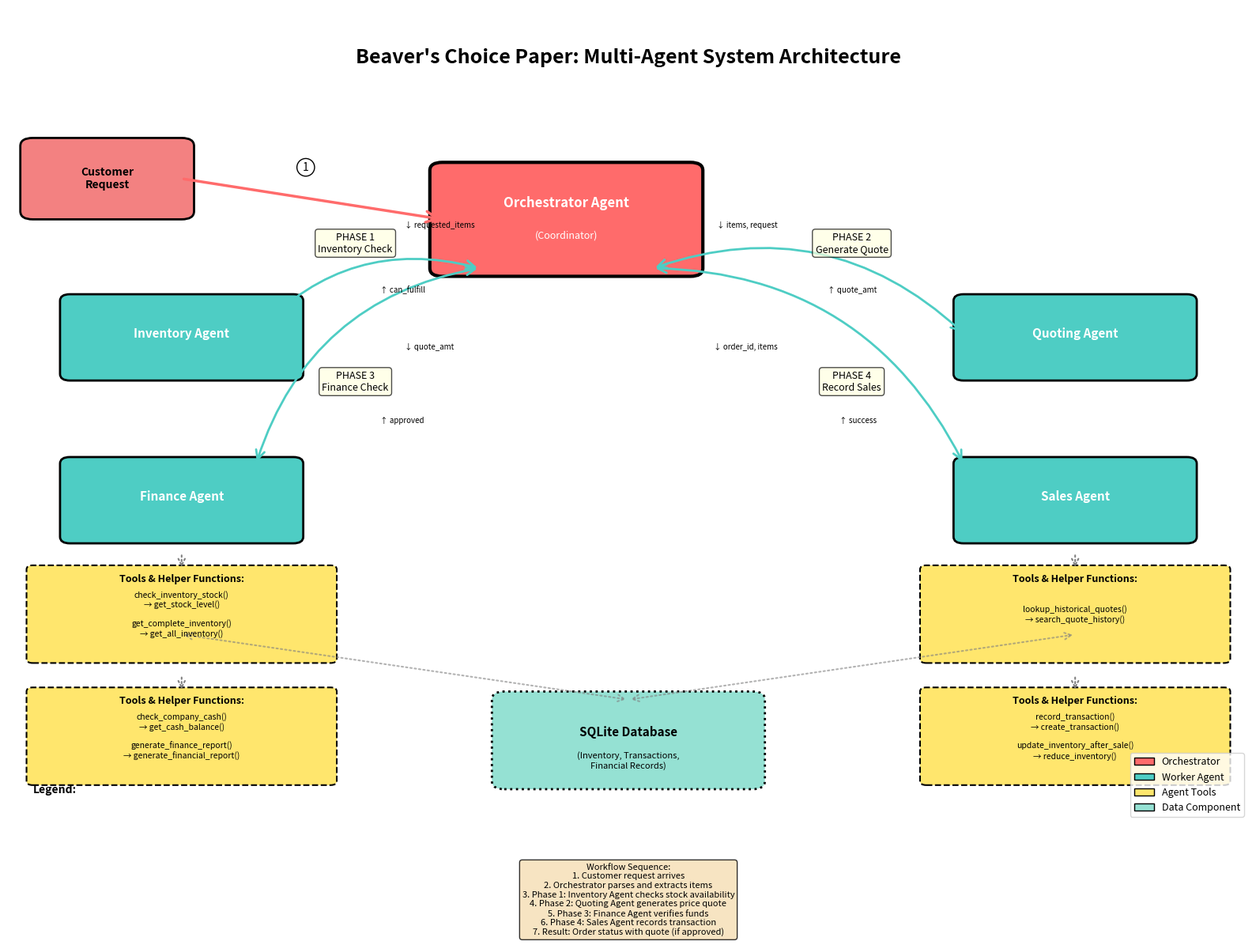

Write the Python code that produced this figure.
"""
Diagram generator for multi-agent system orchestration.
Generates workflow_diagram.png showing agent-to-agent communication.
"""

import matplotlib.pyplot as plt
import matplotlib.patches as mpatches
from matplotlib.patches import FancyBboxPatch, FancyArrowPatch
import numpy as np


def generate_workflow_diagram(output_file="workflow_diagram.png"):
    """
    Generate a diagram showing multi-agent orchestration and calling patterns.

    Args:
        output_file: Path to save the diagram PNG file
    """
    fig, ax = plt.subplots(1, 1, figsize=(16, 12))
    ax.set_xlim(0, 10)
    ax.set_ylim(0, 10)
    ax.axis("off")

    # Define colors for different component types
    color_orchestrator = "#FF6B6B"  # Red
    color_agent = "#4ECDC4"  # Teal
    color_tool = "#FFE66D"  # Yellow
    color_data = "#95E1D3"  # Green
    color_input = "#F38181"  # Pink

    # Title
    ax.text(
        5,
        9.5,
        "Beaver's Choice Paper: Multi-Agent System Architecture",
        fontsize=18,
        fontweight="bold",
        ha="center",
        va="top",
    )

    # ========== INPUT SECTION ==========
    input_box = FancyBboxPatch(
        (0.2, 7.5),
        1.2,
        0.8,
        boxstyle="round,pad=0.1",
        edgecolor="black",
        facecolor=color_input,
        linewidth=2,
    )
    ax.add_patch(input_box)
    ax.text(
        0.8,
        7.9,
        "Customer\nRequest",
        fontsize=10,
        ha="center",
        va="center",
        fontweight="bold",
    )

    # ========== ORCHESTRATOR AGENT (Center) ==========
    orchestrator = FancyBboxPatch(
        (3.5, 6.8),
        2,
        1.2,
        boxstyle="round,pad=0.1",
        edgecolor="black",
        facecolor=color_orchestrator,
        linewidth=3,
    )
    ax.add_patch(orchestrator)
    ax.text(
        4.5,
        7.6,
        "Orchestrator Agent",
        fontsize=12,
        ha="center",
        va="center",
        fontweight="bold",
        color="white",
    )
    ax.text(
        4.5,
        7.2,
        "(Coordinator)",
        fontsize=9,
        ha="center",
        va="center",
        color="white",
        style="italic",
    )

    # ========== WORKER AGENTS (4 corners) ==========
    # Inventory Agent (Top-Left)
    inv_agent = FancyBboxPatch(
        (0.5, 5.5),
        1.8,
        0.9,
        boxstyle="round,pad=0.08",
        edgecolor="black",
        facecolor=color_agent,
        linewidth=2,
    )
    ax.add_patch(inv_agent)
    ax.text(
        1.4,
        6.0,
        "Inventory Agent",
        fontsize=11,
        ha="center",
        va="center",
        fontweight="bold",
        color="white",
    )

    # Quoting Agent (Top-Right)
    quote_agent = FancyBboxPatch(
        (7.7, 5.5),
        1.8,
        0.9,
        boxstyle="round,pad=0.08",
        edgecolor="black",
        facecolor=color_agent,
        linewidth=2,
    )
    ax.add_patch(quote_agent)
    ax.text(
        8.6,
        6.0,
        "Quoting Agent",
        fontsize=11,
        ha="center",
        va="center",
        fontweight="bold",
        color="white",
    )

    # Finance Agent (Bottom-Left)
    fin_agent = FancyBboxPatch(
        (0.5, 3.5),
        1.8,
        0.9,
        boxstyle="round,pad=0.08",
        edgecolor="black",
        facecolor=color_agent,
        linewidth=2,
    )
    ax.add_patch(fin_agent)
    ax.text(
        1.4,
        4.0,
        "Finance Agent",
        fontsize=11,
        ha="center",
        va="center",
        fontweight="bold",
        color="white",
    )

    # Sales Agent (Bottom-Right)
    sales_agent = FancyBboxPatch(
        (7.7, 3.5),
        1.8,
        0.9,
        boxstyle="round,pad=0.08",
        edgecolor="black",
        facecolor=color_agent,
        linewidth=2,
    )
    ax.add_patch(sales_agent)
    ax.text(
        8.6,
        4.0,
        "Sales Agent",
        fontsize=11,
        ha="center",
        va="center",
        fontweight="bold",
        color="white",
    )

    # ========== AGENT TOOLS (Under each agent) ==========
    # Inventory Tools
    inv_tools = FancyBboxPatch(
        (0.2, 2.0),
        2.4,
        1.1,
        boxstyle="round,pad=0.05",
        edgecolor="black",
        facecolor=color_tool,
        linewidth=1.5,
        linestyle="--",
    )
    ax.add_patch(inv_tools)
    ax.text(
        1.4,
        2.95,
        "Tools & Helper Functions:",
        fontsize=9,
        ha="center",
        fontweight="bold",
    )
    ax.text(
        1.4,
        2.55,
        "check_inventory_stock()\n→ get_stock_level()\n\nget_complete_inventory()\n→ get_all_inventory()",
        fontsize=7.5,
        ha="center",
        va="center",
    )

    # Quote Tools
    quote_tools = FancyBboxPatch(
        (7.4, 2.0),
        2.4,
        1.1,
        boxstyle="round,pad=0.05",
        edgecolor="black",
        facecolor=color_tool,
        linewidth=1.5,
        linestyle="--",
    )
    ax.add_patch(quote_tools)
    ax.text(
        8.6,
        2.95,
        "Tools & Helper Functions:",
        fontsize=9,
        ha="center",
        fontweight="bold",
    )
    ax.text(
        8.6,
        2.55,
        "lookup_historical_quotes()\n→ search_quote_history()",
        fontsize=7.5,
        ha="center",
        va="center",
    )

    # Finance Tools
    fin_tools = FancyBboxPatch(
        (0.2, 0.5),
        2.4,
        1.1,
        boxstyle="round,pad=0.05",
        edgecolor="black",
        facecolor=color_tool,
        linewidth=1.5,
        linestyle="--",
    )
    ax.add_patch(fin_tools)
    ax.text(
        1.4,
        1.45,
        "Tools & Helper Functions:",
        fontsize=9,
        ha="center",
        fontweight="bold",
    )
    ax.text(
        1.4,
        1.05,
        "check_company_cash()\n→ get_cash_balance()\n\ngenerate_finance_report()\n→ generate_financial_report()",
        fontsize=7.5,
        ha="center",
        va="center",
    )

    # Sales Tools
    sales_tools = FancyBboxPatch(
        (7.4, 0.5),
        2.4,
        1.1,
        boxstyle="round,pad=0.05",
        edgecolor="black",
        facecolor=color_tool,
        linewidth=1.5,
        linestyle="--",
    )
    ax.add_patch(sales_tools)
    ax.text(
        8.6,
        1.45,
        "Tools & Helper Functions:",
        fontsize=9,
        ha="center",
        fontweight="bold",
    )
    ax.text(
        8.6,
        1.05,
        "record_transaction()\n→ create_transaction()\n\nupdate_inventory_after_sale()\n→ reduce_inventory()",
        fontsize=7.5,
        ha="center",
        va="center",
    )

    # ========== WORKFLOW ARROWS (Orchestrator calling agents) ==========
    # Input to Orchestrator
    arrow1 = FancyArrowPatch(
        (1.4, 7.9),
        (3.5, 7.4),
        arrowstyle="->",
        mutation_scale=25,
        linewidth=2.5,
        color="#FF6B6B",
    )
    ax.add_patch(arrow1)
    ax.text(
        2.4,
        8.0,
        "1",
        fontsize=10,
        ha="center",
        bbox=dict(boxstyle="circle", facecolor="white", edgecolor="black"),
    )

    # Orchestrator to Inventory (with label)
    arrow_orch_inv = FancyArrowPatch(
        (3.8, 6.8),
        (2.0, 6.0),
        arrowstyle="<->",
        mutation_scale=20,
        linewidth=2,
        color="#4ECDC4",
        connectionstyle="arc3,rad=.3",
    )
    ax.add_patch(arrow_orch_inv)
    ax.text(
        2.8,
        7.0,
        "PHASE 1\nInventory Check",
        fontsize=9,
        ha="center",
        bbox=dict(boxstyle="round", facecolor="lightyellow", alpha=0.7),
    )
    # I/O labels
    ax.text(3.2, 7.3, "↓ requested_items", fontsize=7, ha="left", style="italic")
    ax.text(3.0, 6.5, "↑ can_fulfill", fontsize=7, ha="left", style="italic")

    # Orchestrator to Quoting (with label)
    arrow_orch_quote = FancyArrowPatch(
        (5.2, 6.8),
        (7.7, 6.0),
        arrowstyle="<->",
        mutation_scale=20,
        linewidth=2,
        color="#4ECDC4",
        connectionstyle="arc3,rad=-.3",
    )
    ax.add_patch(arrow_orch_quote)
    ax.text(
        6.8,
        7.0,
        "PHASE 2\nGenerate Quote",
        fontsize=9,
        ha="center",
        bbox=dict(boxstyle="round", facecolor="lightyellow", alpha=0.7),
    )
    # I/O labels
    ax.text(6.2, 7.3, "↓ items, request", fontsize=7, ha="right", style="italic")
    ax.text(7.0, 6.5, "↑ quote_amt", fontsize=7, ha="right", style="italic")

    # Orchestrator to Finance (with label)
    arrow_orch_fin = FancyArrowPatch(
        (3.8, 6.8),
        (2.0, 4.4),
        arrowstyle="<->",
        mutation_scale=20,
        linewidth=2,
        color="#4ECDC4",
        connectionstyle="arc3,rad=.3",
    )
    ax.add_patch(arrow_orch_fin)
    ax.text(
        2.8,
        5.3,
        "PHASE 3\nFinance Check",
        fontsize=9,
        ha="center",
        bbox=dict(boxstyle="round", facecolor="lightyellow", alpha=0.7),
    )
    # I/O labels
    ax.text(3.2, 5.8, "↓ quote_amt", fontsize=7, ha="left", style="italic")
    ax.text(3.0, 4.9, "↑ approved", fontsize=7, ha="left", style="italic")

    # Orchestrator to Sales (with label)
    arrow_orch_sales = FancyArrowPatch(
        (5.2, 6.8),
        (7.7, 4.4),
        arrowstyle="<->",
        mutation_scale=20,
        linewidth=2,
        color="#4ECDC4",
        connectionstyle="arc3,rad=-.3",
    )
    ax.add_patch(arrow_orch_sales)
    ax.text(
        6.8,
        5.3,
        "PHASE 4\nRecord Sales",
        fontsize=9,
        ha="center",
        bbox=dict(boxstyle="round", facecolor="lightyellow", alpha=0.7),
    )
    # I/O labels
    ax.text(6.2, 5.8, "↓ order_id, items", fontsize=7, ha="right", style="italic")
    ax.text(7.0, 4.9, "↑ success", fontsize=7, ha="right", style="italic")

    # Agents to their Tools (downward arrows)
    for agent_pos, tool_y in [(1.4, 3.1), (8.6, 3.1), (1.4, 1.6), (8.6, 1.6)]:
        arrow = FancyArrowPatch(
            (agent_pos, tool_y + 0.2),
            (agent_pos, tool_y),
            arrowstyle="->",
            mutation_scale=15,
            linewidth=1.5,
            color="gray",
            linestyle=":",
        )
        ax.add_patch(arrow)

    # ========== DATABASE COMPONENT ==========
    db_box = FancyBboxPatch(
        (4, 0.5),
        2,
        1,
        boxstyle="round,pad=0.1",
        edgecolor="black",
        facecolor=color_data,
        linewidth=2,
        linestyle=":",
    )
    ax.add_patch(db_box)
    ax.text(
        5,
        1.1,
        "SQLite Database",
        fontsize=11,
        ha="center",
        va="center",
        fontweight="bold",
    )
    ax.text(
        5,
        0.75,
        "(Inventory, Transactions,\nFinancial Records)",
        fontsize=8,
        ha="center",
        va="center",
        style="italic",
    )

    # Connections to Database from tools and agents
    for x_pos in [1.4, 8.6]:
        arrow_db = FancyArrowPatch(
            (x_pos, 2.3),
            (5, 1.5),
            arrowstyle="<->",
            mutation_scale=15,
            linewidth=1.5,
            color="gray",
            linestyle=":",
            alpha=0.6,
        )
        ax.add_patch(arrow_db)

    # ========== LEGEND ==========
    legend_x, legend_y = 0.2, 0.1
    ax.text(legend_x, legend_y + 0.25, "Legend:", fontsize=10, fontweight="bold")

    # Legend items
    orchestrator_patch = mpatches.Patch(
        facecolor=color_orchestrator, edgecolor="black", label="Orchestrator"
    )
    agent_patch = mpatches.Patch(
        facecolor=color_agent, edgecolor="black", label="Worker Agent"
    )
    tool_patch = mpatches.Patch(
        facecolor=color_tool, edgecolor="black", label="Agent Tools"
    )
    data_patch = mpatches.Patch(
        facecolor=color_data, edgecolor="black", label="Data Component"
    )

    ax.legend(
        handles=[orchestrator_patch, agent_patch, tool_patch, data_patch],
        loc="lower right",
        fontsize=9,
        ncol=1,
    )

    # Add workflow description
    description = (
        "Workflow Sequence:\n"
        "1. Customer request arrives\n"
        "2. Orchestrator parses and extracts items\n"
        "3. Phase 1: Inventory Agent checks stock availability\n"
        "4. Phase 2: Quoting Agent generates price quote\n"
        "5. Phase 3: Finance Agent verifies funds\n"
        "6. Phase 4: Sales Agent records transaction\n"
        "7. Result: Order status with quote (if approved)"
    )
    ax.text(
        5,
        -0.5,
        description,
        fontsize=8,
        ha="center",
        va="top",
        bbox=dict(boxstyle="round", facecolor="wheat", alpha=0.8),
    )

    plt.tight_layout()
    plt.savefig(output_file, dpi=300, bbox_inches="tight", facecolor="white")
    print(f"[OK] Workflow diagram generated: {output_file}")
    plt.close()


if __name__ == "__main__":
    generate_workflow_diagram()
